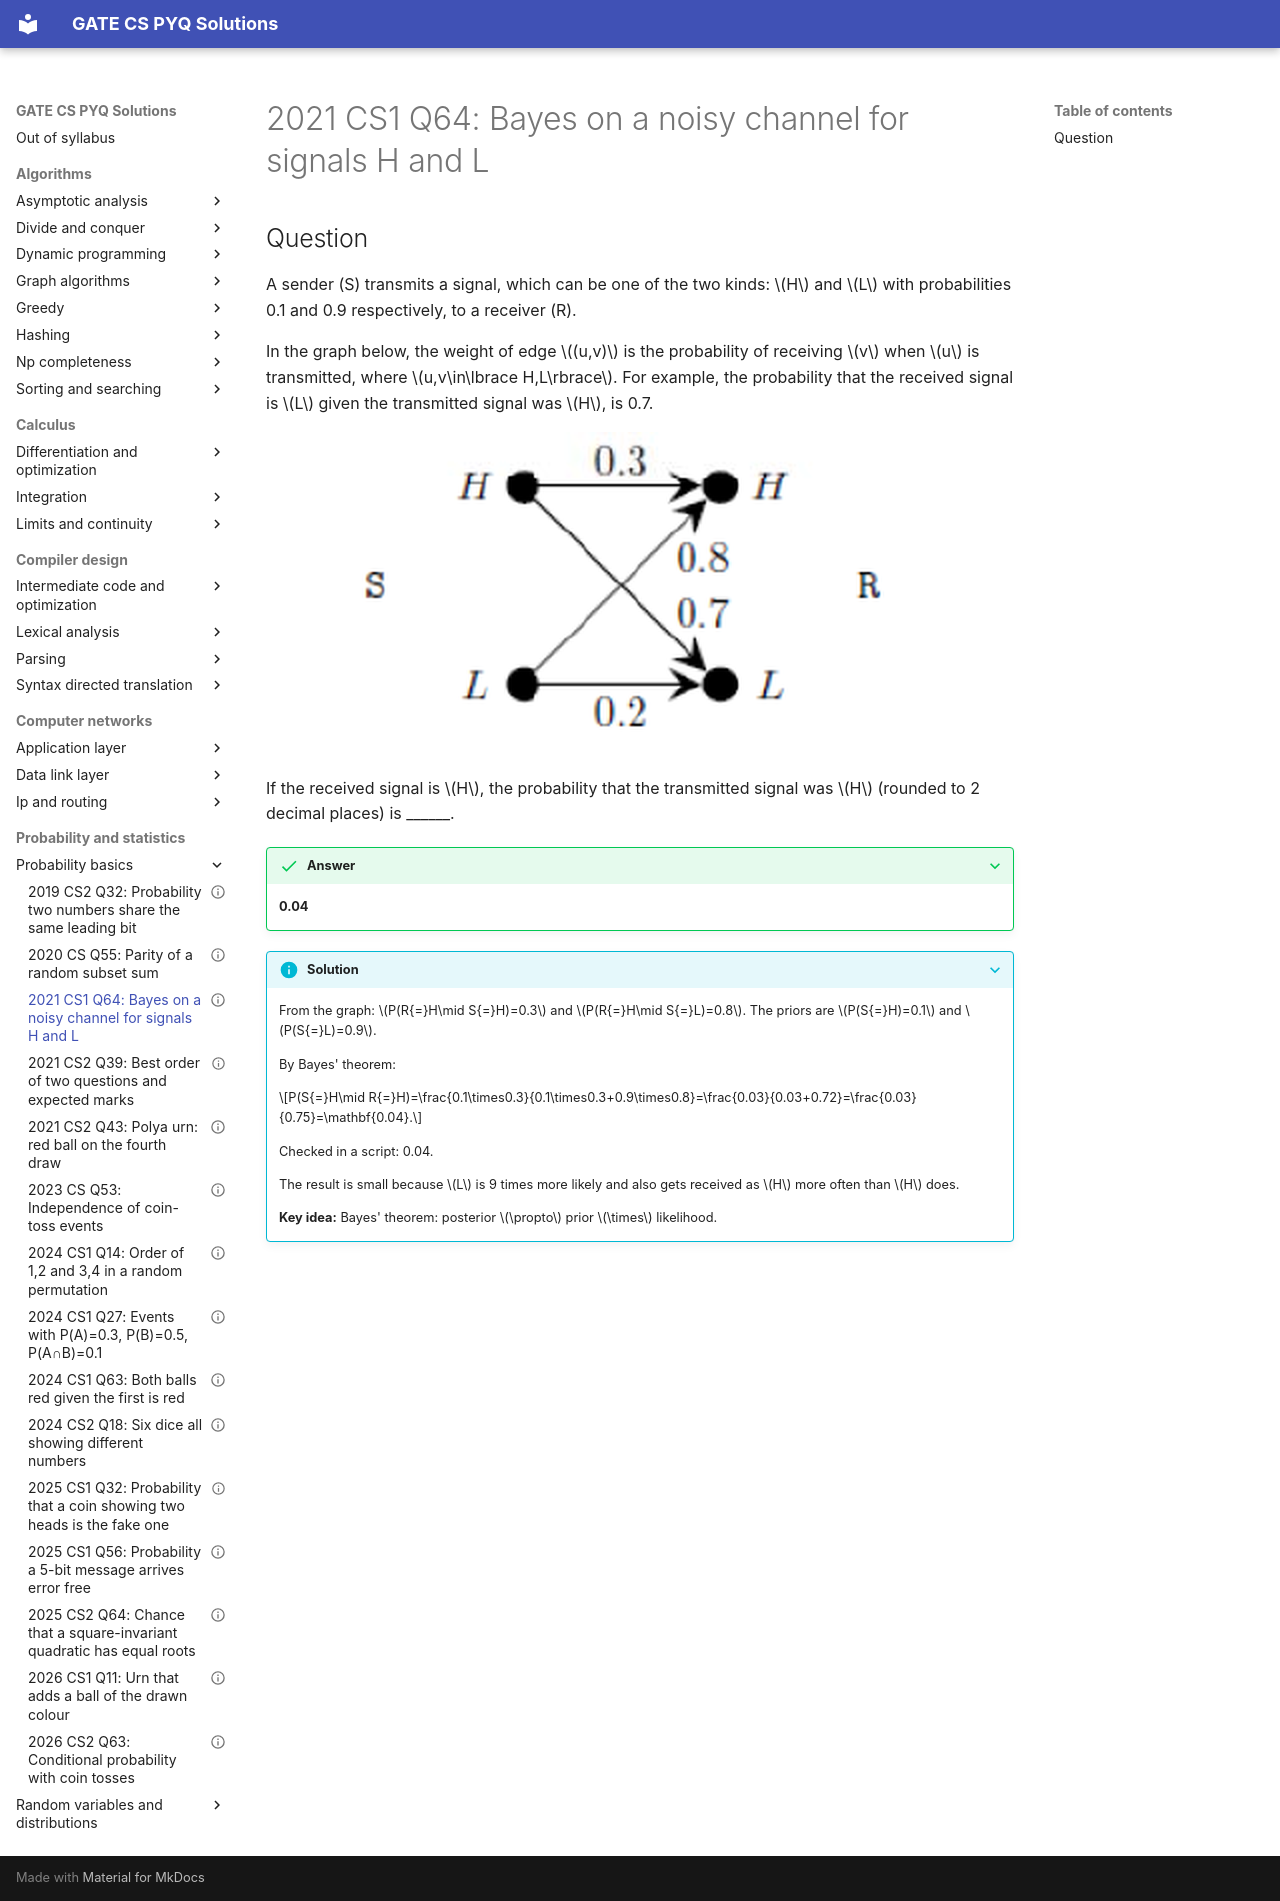

repository: saheenusman/GATE-PYQs · page: probability-and-statistics/probability-basics/2021-set1-q64/index.html · generator: mkdocs

---
title: "2021 CS1 Q64: Bayes on a noisy channel for signals H and L"
year: 2021
set: 1
paper: CS1
q_no: 64
subject: probability-and-statistics
topic: probability-basics
also: []
marks: 2
type: NAT
official_answer: "0.04"
status: verified
---

# 2021 CS1 Q64: Bayes on a noisy channel for signals H and L

## Question

A sender (S) transmits a signal, which can be one of the two kinds: $H$ and $L$ with probabilities 0.1 and 0.9 respectively, to a receiver (R).

In the graph below, the weight of edge $(u,v)$ is the probability of receiving $v$ when $u$ is transmitted, where $u,v\in\lbrace H,L\rbrace$. For example, the probability that the received signal is $L$ given the transmitted signal was $H$, is 0.7.

![A bipartite graph. Sender nodes H (top) and L (bottom) on the left, receiver nodes H and L on the right. Edge H to H has weight 0.3. Edge L to L has weight 0.2. The diagonal edge from H (sender) to L (receiver) has weight 0.7. The diagonal edge from L (sender) to H (receiver) has weight 0.8.](../../assets/2021/set1-q64.png)

If the received signal is $H$, the probability that the transmitted signal was $H$ (rounded to 2 decimal places) is ______.

<details class="success" markdown="1">
<summary>Answer</summary>

**0.04**

</details>

<details class="info" markdown="1">
<summary>Solution</summary>

From the graph: $P(R{=}H\mid S{=}H)=0.3$ and $P(R{=}H\mid S{=}L)=0.8$. The priors are $P(S{=}H)=0.1$ and $P(S{=}L)=0.9$.

By Bayes' theorem:

$$P(S{=}H\mid R{=}H)=\frac{0.1\times0.3}{0.1\times0.3+0.9\times0.8}=\frac{0.03}{0.03+0.72}=\frac{0.03}{0.75}=\mathbf{0.04}.$$

Checked in a script: 0.04.

The result is small because $L$ is 9 times more likely and also gets received as $H$ more often than $H$ does.

**Key idea:** Bayes' theorem: posterior $\propto$ prior $\times$ likelihood.

</details>
